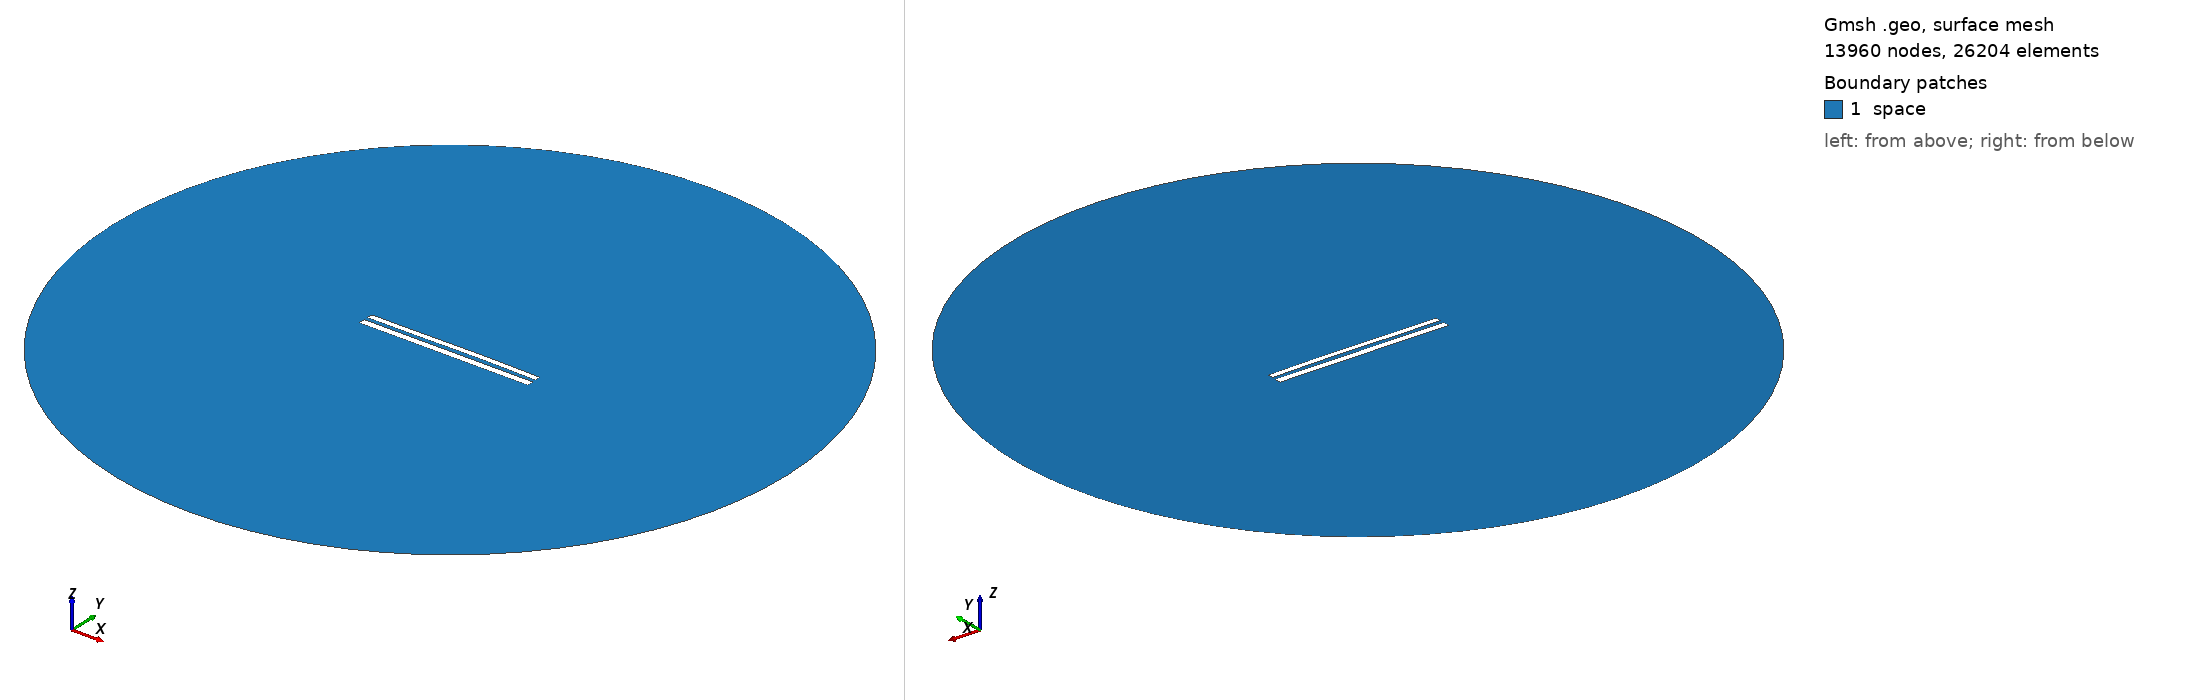

Gmsh geometry script, surface-meshed: 13960 nodes, 26204 surface elements. Boundary patches (legend numbers): 1 space. Left view from above one corner, right view from below the opposite corner. Legend entries are the model's physical surfaces. The drawing asked Gmsh for element sizes between 1% and 20% of the model's largest extent; the script's own settings can give other sizes.

=== 8608.geo (drawn) ===
//---------------------------------------
// Geometry kernel
//---------------------------------------

SetFactory("OpenCASCADE");



//---------------------------------------
// Parameters of the geometry
//---------------------------------------

// Overetch of the upper plate
overetch = 0.25;

// Distance between the plates
distance = 2.25;

// Discretization over the x axis (for the deformation)
nx = 50; 

// Length of the plate
L = 100 - overetch; 

// Number of modes
n = 4; 

// 1st mode coefficient
coeff(1) = 0.07499999999999998;
beta(1) = 0.596864 * 3.1415926535 / L;

// 2nd mode coefficient
coeff(2) = 0.15;
beta(2) = 1.49418 * 3.1415926535 / L;

// 3rd mode coefficient
coeff(3) = -0.075;
beta(3) = 2.50025 * 3.1415926535 / L;

// 4th mode coefficient
coeff(4) = 0.0;
beta(4) = 3.49999 * 3.1415926535 / L;



//---------------------------------------
// Upper plate (deformed rectangle)
//---------------------------------------

// Coordiantes of the upper plate
xmin = -50;
xmax = 50 - overetch;

// Height of the upper plate
yheight = 4 - 2 * overetch;

// Indexes of the points
UpperID[] = {};
LowerID[] = {};
LeftID[] = {};
RightID[] = {};

// Point index
p = 1;

// Horizontal edges
For i In {1:nx}
    x = xmin + (i-1)*(xmax - xmin)/(nx-1);

    y_bottom = distance / 2 + overetch;
    For j In {1:n}
        C = (Cosh(beta(j)*L) + Cos(beta(j)*L)) / (Sinh(beta(j)*L) + Sin(beta(j)*L));
        y_bottom  = y_bottom + coeff(j) * (Cosh(beta(j)*(x+50)) - Cos(beta(j)*(x+50)) - C * (Sinh(beta(j)*(x+50)) - Sin(beta(j)*(x+50))));
    EndFor

    y_top = y_bottom + yheight;

    Point(p) = {x, y_top, 0, 1.0};
    UpperID[i] = p;
    p = p + 1;

    Point(p) = {x, y_bottom, 0, 1.0};
    LowerID[i] = p;
    p = p + 1;
EndFor

// Create point lists
UpperPts[] = {}; LowerPts[] = {};
For i In {1:nx}
  UpperPts[] += {UpperID[i]};
  LowerPts[] += {LowerID[i]};
EndFor

// Build splines
Spline(1) = {UpperPts[]};
Spline(2) = {LowerPts[]};
Line(3) = {LowerPts[nx-1], UpperPts[nx-1]};
Line(4) = {LowerPts[0], UpperPts[0]};

// Build the plane surface
Curve Loop(1) = {2, 3, -1, -4};
Plane Surface(1) = {1};



//---------------------------------------
// Lower plate (rectangle)
//---------------------------------------

// Vertices
Point(1001) = {-50, -1, 0, 1.0};
Point(1002) = { 50, -1, 0, 1.0};
Point(1003) = { 50,  -5, 0, 1.0};
Point(1004) = {-50,  -5, 0, 1.0};

// Edges
Line(5) = {1001, 1002};
Line(6) = {1002, 1003};
Line(7) = {1003, 1004};
Line(8) = {1004, 1001};

// Plane surface
Line Loop(2) = {5, 6, 7, 8};
Plane Surface(2) = {2}; 



//---------------------------------------
// Outer (fictious) boundary
//---------------------------------------

// Points
Point(1005) = {0, 0, 0};       // Center
Point(1006) = {200, 0, 0};     // Start point
Point(1007) = {0, 200, 0};     // 90 degrees
Point(1008) = {-200, 0, 0};    // 180 degrees
Point(1009) = {0, -200, 0};    // 270 degrees

// Circle arcs (each needs start, center, end)
Circle(9) = {1006, 1005, 1007};
Circle(10) = {1007, 1005, 1008};
Circle(11) = {1008, 1005, 1009};
Circle(12) = {1009, 1005, 1006};

// Plane surface for the entire domain
Curve Loop(3) = {9, 10, 11, 12};
Surface(3) = {3};

// Subtract the plates from the whole domain to obtain the actual domain where we want to solve the equations
BooleanDifference{ Surface{3}; Delete; }{ Surface{1}; Surface{2}; Delete; }




//---------------------------------------
// Transfinite Lines/Curves
//---------------------------------------

// Set the number of points on the boundaries
r = 7;

// Plates
Transfinite Curve {1, 2} = 50*r Using Progression 1;
Transfinite Curve {3, 4} = 2*r Using Progression 1;
Transfinite Line {5, 7} = 50*r Using Progression 1;
Transfinite Line {6, 8} = 2*r Using Progression 1;

// Outer boundary
Transfinite Line {9, 10, 11, 12} = 20 Using Progression 1;



//---------------------------------------
// Physical groups
//---------------------------------------                

// Physical curves (boundaries)
Physical Line("force_segment", 10) = {2};
Physical Line("upper_plate", 11) = {1, 3, 4};
Physical Line("lower_plate", 12) = {5, 6, 7, 8};
Physical Line("boundary", 20) = {9, 10, 11, 12};

// Physical Surfaces
Physical Surface("space", 30) = {3};



//---------------------------------------
// 6. Generate the Mesh
//---------------------------------------

// 2D mesh generation
Mesh 2;
